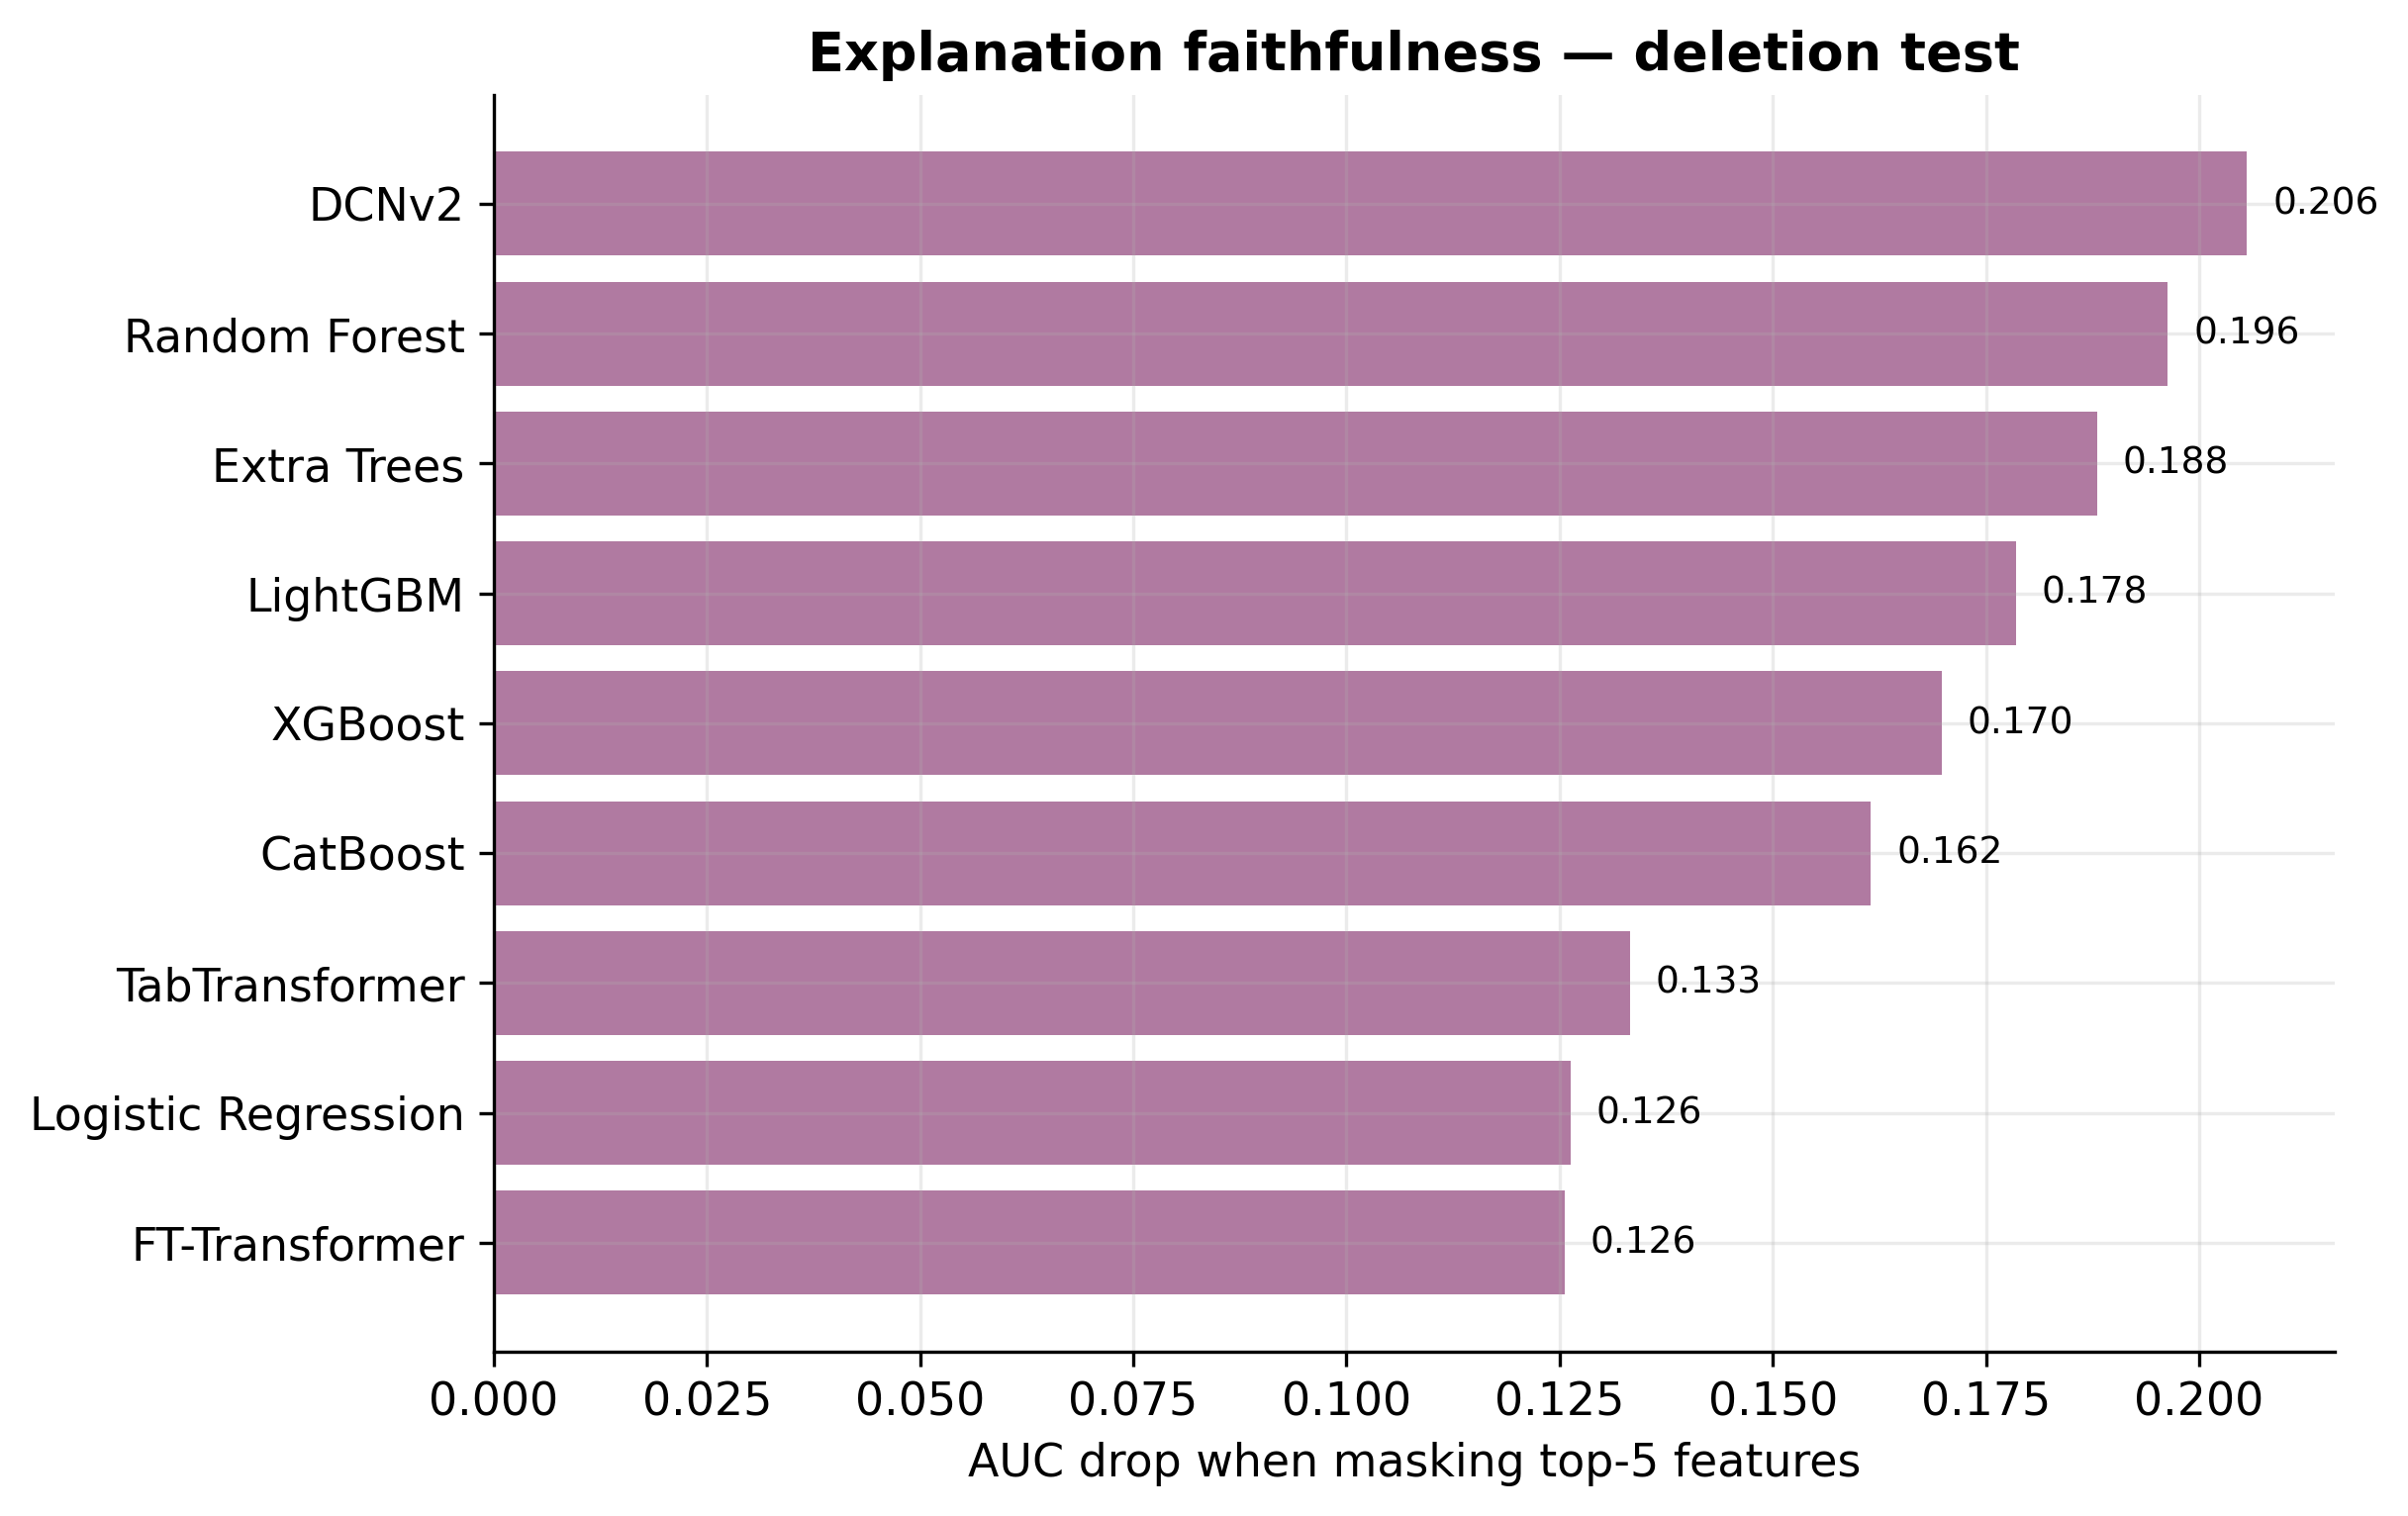

Values plotted in this chart, from the file beside it:
Model, Base AUC, Masked AUC (top-5), AUC drop
DCNv2, 0.8499, 0.6443, 0.2056
Random Forest, 0.8486, 0.6523, 0.1963
Extra Trees, 0.8482, 0.6602, 0.188
LightGBM, 0.8525, 0.674, 0.1785
XGBoost, 0.8532, 0.6834, 0.1698
CatBoost, 0.852, 0.6905, 0.1615
TabTransformer, 0.8512, 0.7179, 0.1333
Logistic Regression, 0.8469, 0.7206, 0.1263
FT-Transformer, 0.8518, 0.7263, 0.1255
